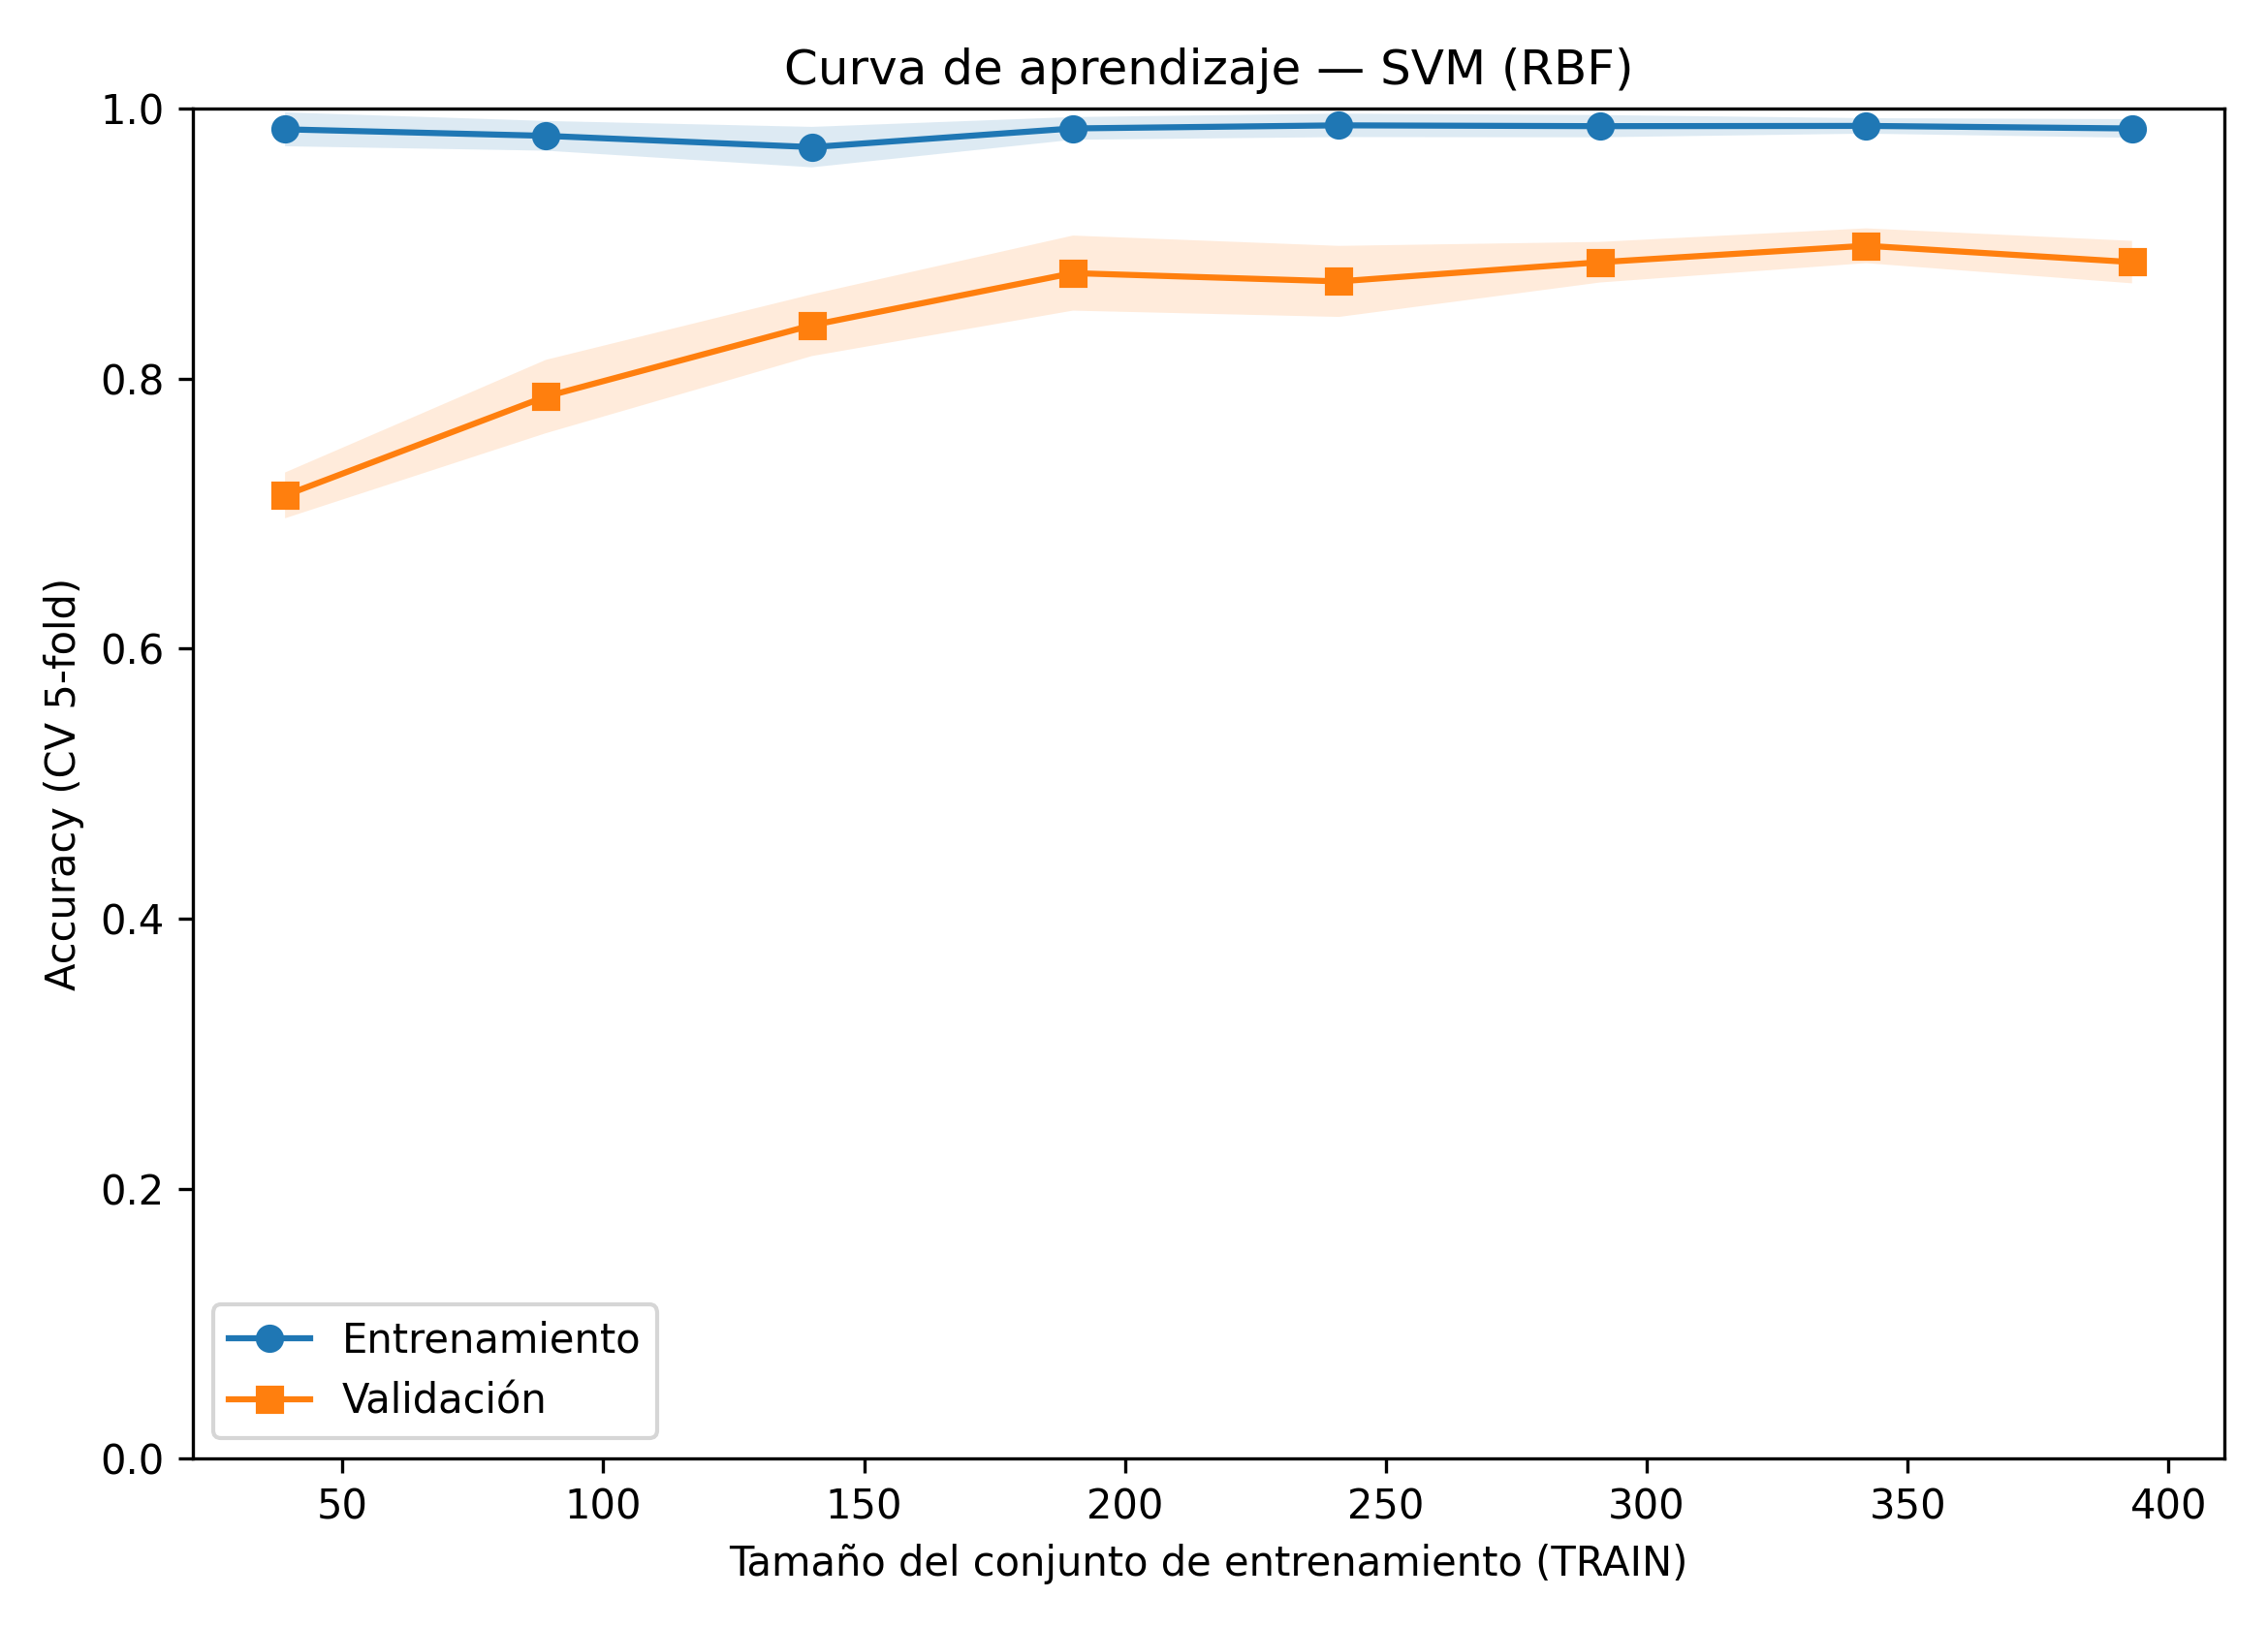

Source data for this figure (header and first rows):
train_size, acc_train_cv_mean, acc_train_cv_std, acc_valid_cv_mean, acc_valid_cv_std
39, 0.9846, 0.0126, 0.7134, 0.017
89, 0.9798, 0.011, 0.7867, 0.0272
140, 0.9714, 0.015, 0.8395, 0.0229
190, 0.9853, 0.0084, 0.8781, 0.0278
241, 0.9876, 0.0087, 0.8719, 0.0263
291, 0.9869, 0.0082, 0.8862, 0.015
342, 0.9871, 0.0057, 0.8984, 0.0129
393, 0.9852, 0.0069, 0.8863, 0.0157
